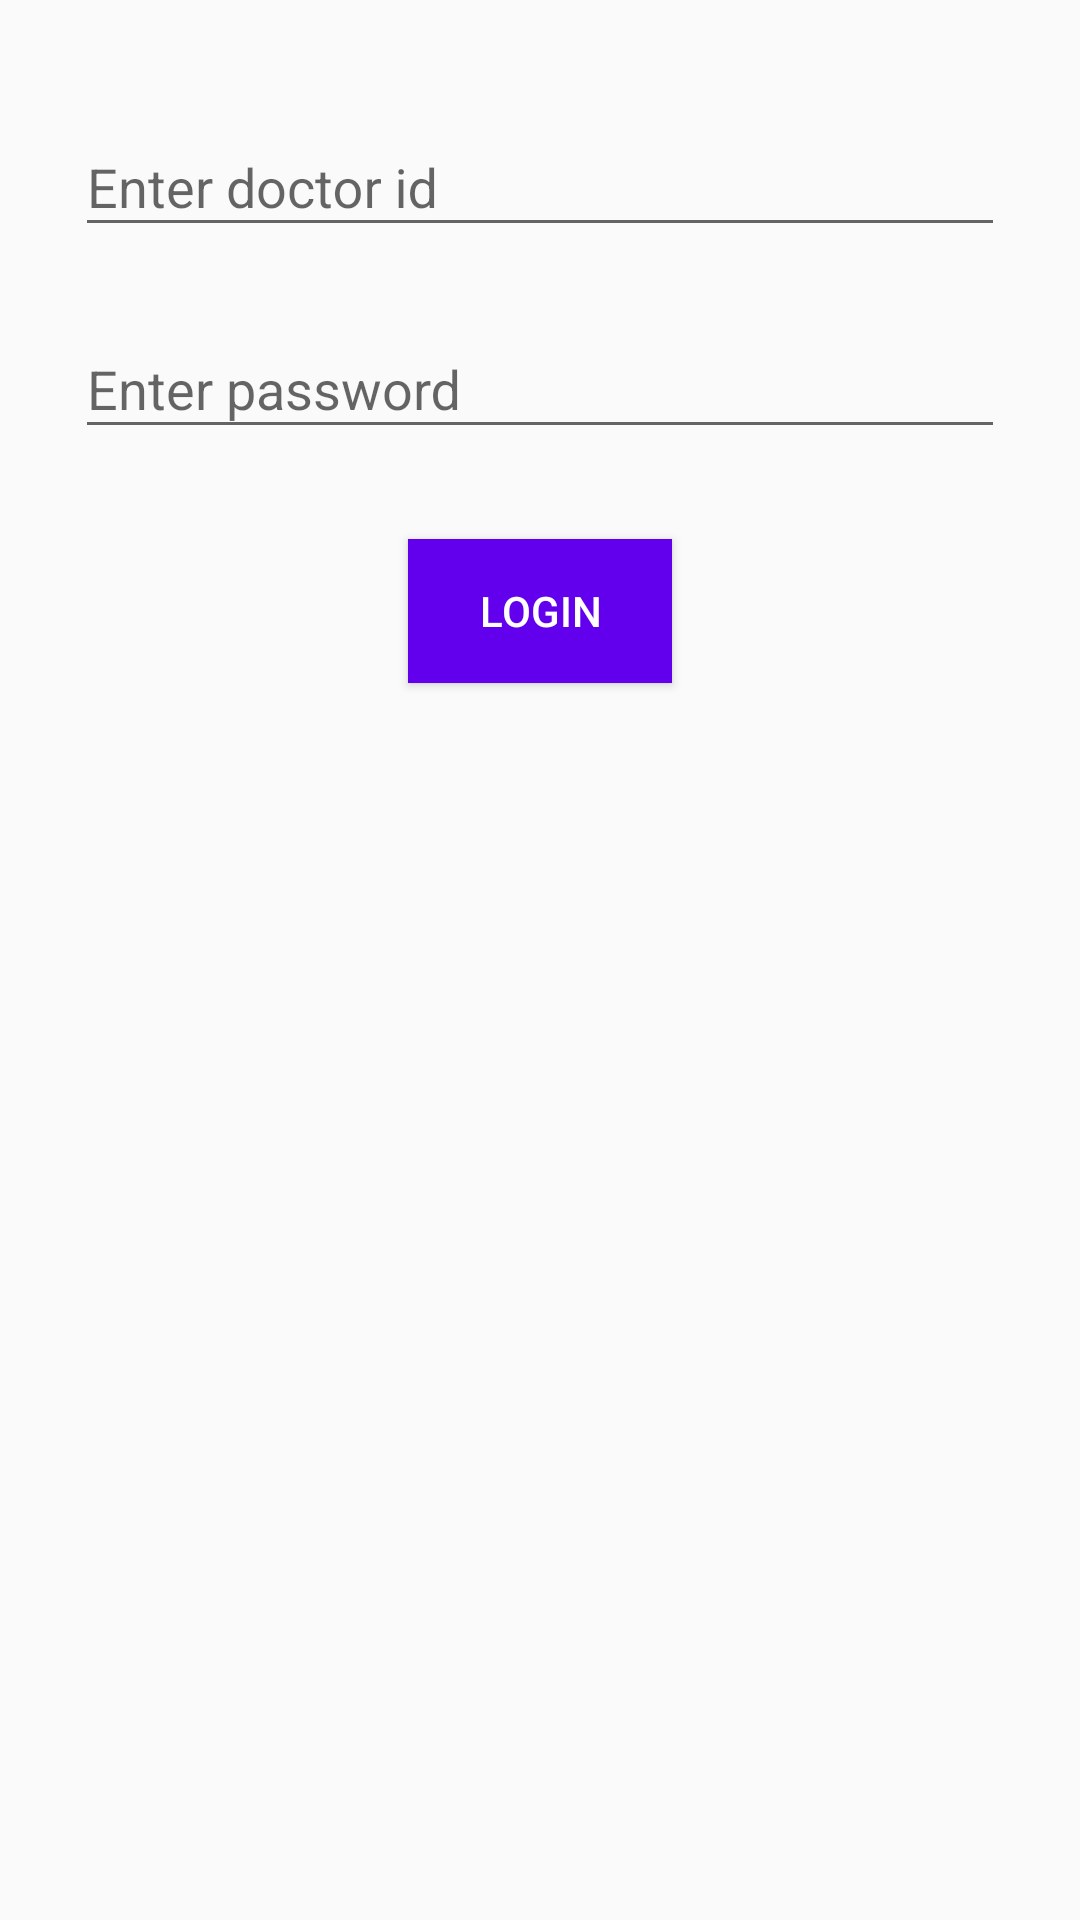

Reconstruct the res/layout file that produces this screen, plus the resources it refers to.
<!-- AndroidManifest.xml: application theme AppTheme -->
<!-- res/layout/doctor_login.xml -->
<?xml version="1.0" encoding="utf-8"?>
<LinearLayout xmlns:android="http://schemas.android.com/apk/res/android"
    android:orientation="vertical"
    android:layout_width="match_parent"
    android:layout_height="match_parent">

    <android.support.design.widget.TextInputLayout
        android:layout_width="match_parent"
        android:layout_marginLeft="25dp"
        android:layout_marginRight="25dp"
        android:layout_marginTop="30dp"
        android:layout_height="wrap_content">
        <EditText
            android:id="@+id/username"
            android:textColor="#000"
            android:hint="Enter doctor id"
            android:inputType="number"
            android:layout_width="match_parent"
            android:layout_height="wrap_content" />
    </android.support.design.widget.TextInputLayout>

    <android.support.design.widget.TextInputLayout
        android:layout_width="match_parent"
        android:layout_marginLeft="25dp"
        android:layout_marginRight="25dp"
        android:layout_marginTop="15dp"
        android:layout_height="wrap_content">
        <EditText
            android:id="@+id/password"
            android:hint="Enter password"
            android:textColor="#000"
            android:inputType="textPassword"
            android:layout_width="match_parent"
            android:layout_height="wrap_content" />
    </android.support.design.widget.TextInputLayout>

    <Button
        android:layout_width="wrap_content"
        android:layout_marginTop="30dp"
        android:textColor="#FFF"
        android:id="@+id/login_bt"
        android:background="@color/colorPrimary"
        android:text="Login"
        android:layout_gravity="center"
        android:layout_height="wrap_content" />
</LinearLayout>
<!-- resources referenced by this layout -->
<resources>
  <style name="AppTheme" parent="Theme.AppCompat.Light.DarkActionBar">
          
          <item name="colorPrimary">@color/colorPrimary</item>
          <item name="colorPrimaryDark">@color/colorPrimaryDark</item>
          <item name="colorAccent">@color/colorAccent</item>
      </style>
  <!-- not gathered from this repository: default colours our renderer supplied (Android Studio template values) -->
  <color name="colorPrimary">#FF6200EE</color>
  <color name="colorPrimaryDark">#FF3700B3</color>
  <color name="colorAccent">#FF03DAC5</color>
</resources>
